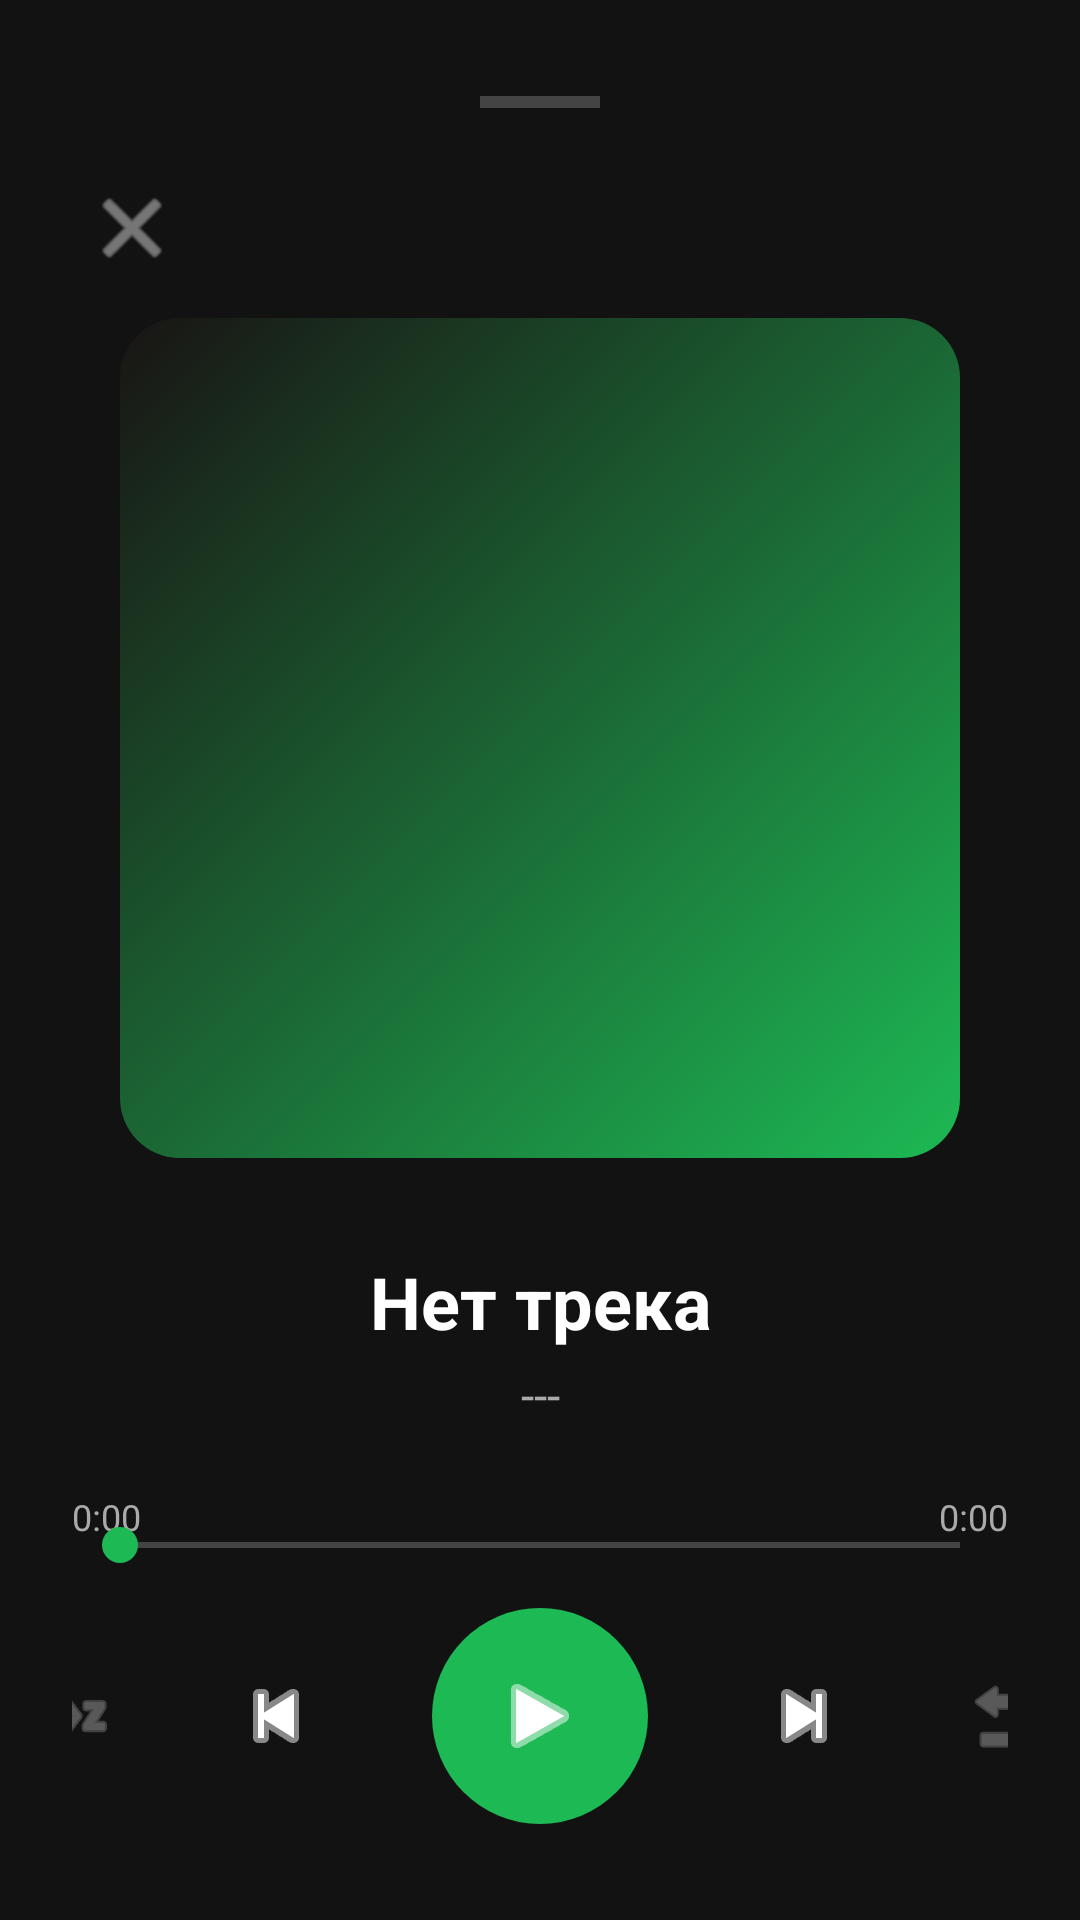

The Android layout XML behind this screen, and the referenced resources:
<!-- AndroidManifest.xml: activity theme Theme.AppCompat.NoActionBar -->
<!-- res/layout/activity_full_player.xml -->
<?xml version="1.0" encoding="utf-8"?>
<LinearLayout xmlns:android="http://schemas.android.com/apk/res/android"
    xmlns:app="http://schemas.android.com/apk/res-auto"
    xmlns:tools="http://schemas.android.com/tools"
    android:layout_width="match_parent"
    android:layout_height="match_parent"
    android:orientation="vertical"
    android:background="#121212"
    android:padding="24dp"
    android:id="@+id/fullPlayerRoot">

    <View
        android:layout_width="40dp"
        android:layout_height="4dp"
        android:background="#444444"
        android:layout_gravity="center"
        android:layout_marginTop="8dp"
        android:layout_marginBottom="20dp" />

    <ImageButton
        android:id="@+id/fullClose"
        android:layout_width="40dp"
        android:layout_height="40dp"
        android:src="@android:drawable/ic_menu_close_clear_cancel"
        android:background="@null"
        app:tint="#FFFFFF"
        android:alpha="0.7"
        android:layout_gravity="start"
        android:layout_marginBottom="10dp" />

    
    <View
        android:layout_width="280dp"
        android:layout_height="280dp"
        android:background="@drawable/cover_gradient"
        android:layout_gravity="center"
        android:layout_marginBottom="20dp" />

    
    <LinearLayout
        android:layout_width="match_parent"
        android:layout_height="0dp"
        android:layout_weight="1"
        android:orientation="vertical"
        android:gravity="center_vertical"
        android:layout_marginBottom="10dp">

        <TextView
            android:id="@+id/fullSongName"
            android:layout_width="match_parent"
            android:layout_height="wrap_content"
            android:text="Нет трека"
            android:textColor="#FFFFFF"
            android:textSize="24sp"
            android:textStyle="bold"
            android:gravity="center"
            android:maxLines="2"
            android:ellipsize="end"
            android:layout_marginBottom="4dp" />

        <TextView
            android:id="@+id/fullArtist"
            android:layout_width="match_parent"
            android:layout_height="wrap_content"
            android:text="---"
            android:textColor="#AAAAAA"
            android:textSize="16sp"
            android:gravity="center"
            android:maxLines="1"
            android:ellipsize="end" />
    </LinearLayout>

    
    <LinearLayout
        android:layout_width="match_parent"
        android:layout_height="wrap_content"
        android:orientation="vertical"
        android:layout_gravity="bottom">

        <LinearLayout
            android:layout_width="match_parent"
            android:layout_height="wrap_content"
            android:orientation="horizontal">

            <TextView
                android:id="@+id/fullCurrentTime"
                android:layout_width="wrap_content"
                android:layout_height="wrap_content"
                android:text="0:00"
                android:textColor="#AAAAAA"
                android:textSize="12sp" />

            <View
                android:layout_width="0dp"
                android:layout_height="0dp"
                android:layout_weight="1" />

            <TextView
                android:id="@+id/fullDuration"
                android:layout_width="wrap_content"
                android:layout_height="wrap_content"
                android:text="0:00"
                android:textColor="#AAAAAA"
                android:textSize="12sp" />
        </LinearLayout>

        <SeekBar
            android:id="@+id/fullSeekBar"
            android:layout_width="match_parent"
            android:layout_height="wrap_content"
            android:progressTint="#1DB954"
            android:thumbTint="#1DB954"
            android:layout_marginTop="-8dp"
            android:layout_marginBottom="8dp" />

        <LinearLayout
            android:layout_width="match_parent"
            android:layout_height="wrap_content"
            android:orientation="horizontal"
            android:gravity="center"
            android:layout_marginTop="4dp"
            android:layout_marginBottom="8dp">

            <ImageButton
                android:id="@+id/fullShuffle"
                android:layout_width="40dp"
                android:layout_height="40dp"
                android:src="@android:drawable/ic_menu_sort_alphabetically"
                android:background="@null"
                app:tint="#888888" />

            <ImageButton
                android:id="@+id/fullPrev"
                android:layout_width="56dp"
                android:layout_height="56dp"
                android:src="@android:drawable/ic_media_previous"
                android:background="@null"
                app:tint="#FFFFFF"
                android:layout_marginStart="20dp" />

            <ImageButton
                android:id="@+id/fullPlayPause"
                android:layout_width="72dp"
                android:layout_height="72dp"
                android:src="@android:drawable/ic_media_play"
                android:background="@drawable/play_button"
                app:tint="#FFFFFF"
                android:layout_marginStart="24dp"
                android:layout_marginEnd="24dp" />

            <ImageButton
                android:id="@+id/fullNext"
                android:layout_width="56dp"
                android:layout_height="56dp"
                android:src="@android:drawable/ic_media_next"
                android:background="@null"
                app:tint="#FFFFFF"
                android:layout_marginEnd="20dp" />

            <ImageButton
                android:id="@+id/fullRepeat"
                android:layout_width="40dp"
                android:layout_height="40dp"
                android:src="@android:drawable/ic_menu_revert"
                android:background="@null"
                app:tint="#888888" />
        </LinearLayout>

    </LinearLayout>

</LinearLayout>
<!-- resources referenced by this layout -->
<resources>
  <!-- drawable cover_gradient (drawable) -->
  <?xml version="1.0" encoding="utf-8"?>
  <shape xmlns:android="http://schemas.android.com/apk/res/android">
      <gradient
          android:startColor="#1DB954"
          android:endColor="#191414"
          android:angle="135"
          android:type="linear" />
      <corners android:radius="20dp" />
  </shape>
  <!-- drawable play_button (drawable) -->
  <?xml version="1.0" encoding="utf-8"?>
  <shape xmlns:android="http://schemas.android.com/apk/res/android"
      android:shape="oval">
      <solid android:color="#1DB954" />
      <size android:width="64dp" android:height="64dp" />
  </shape>
</resources>
